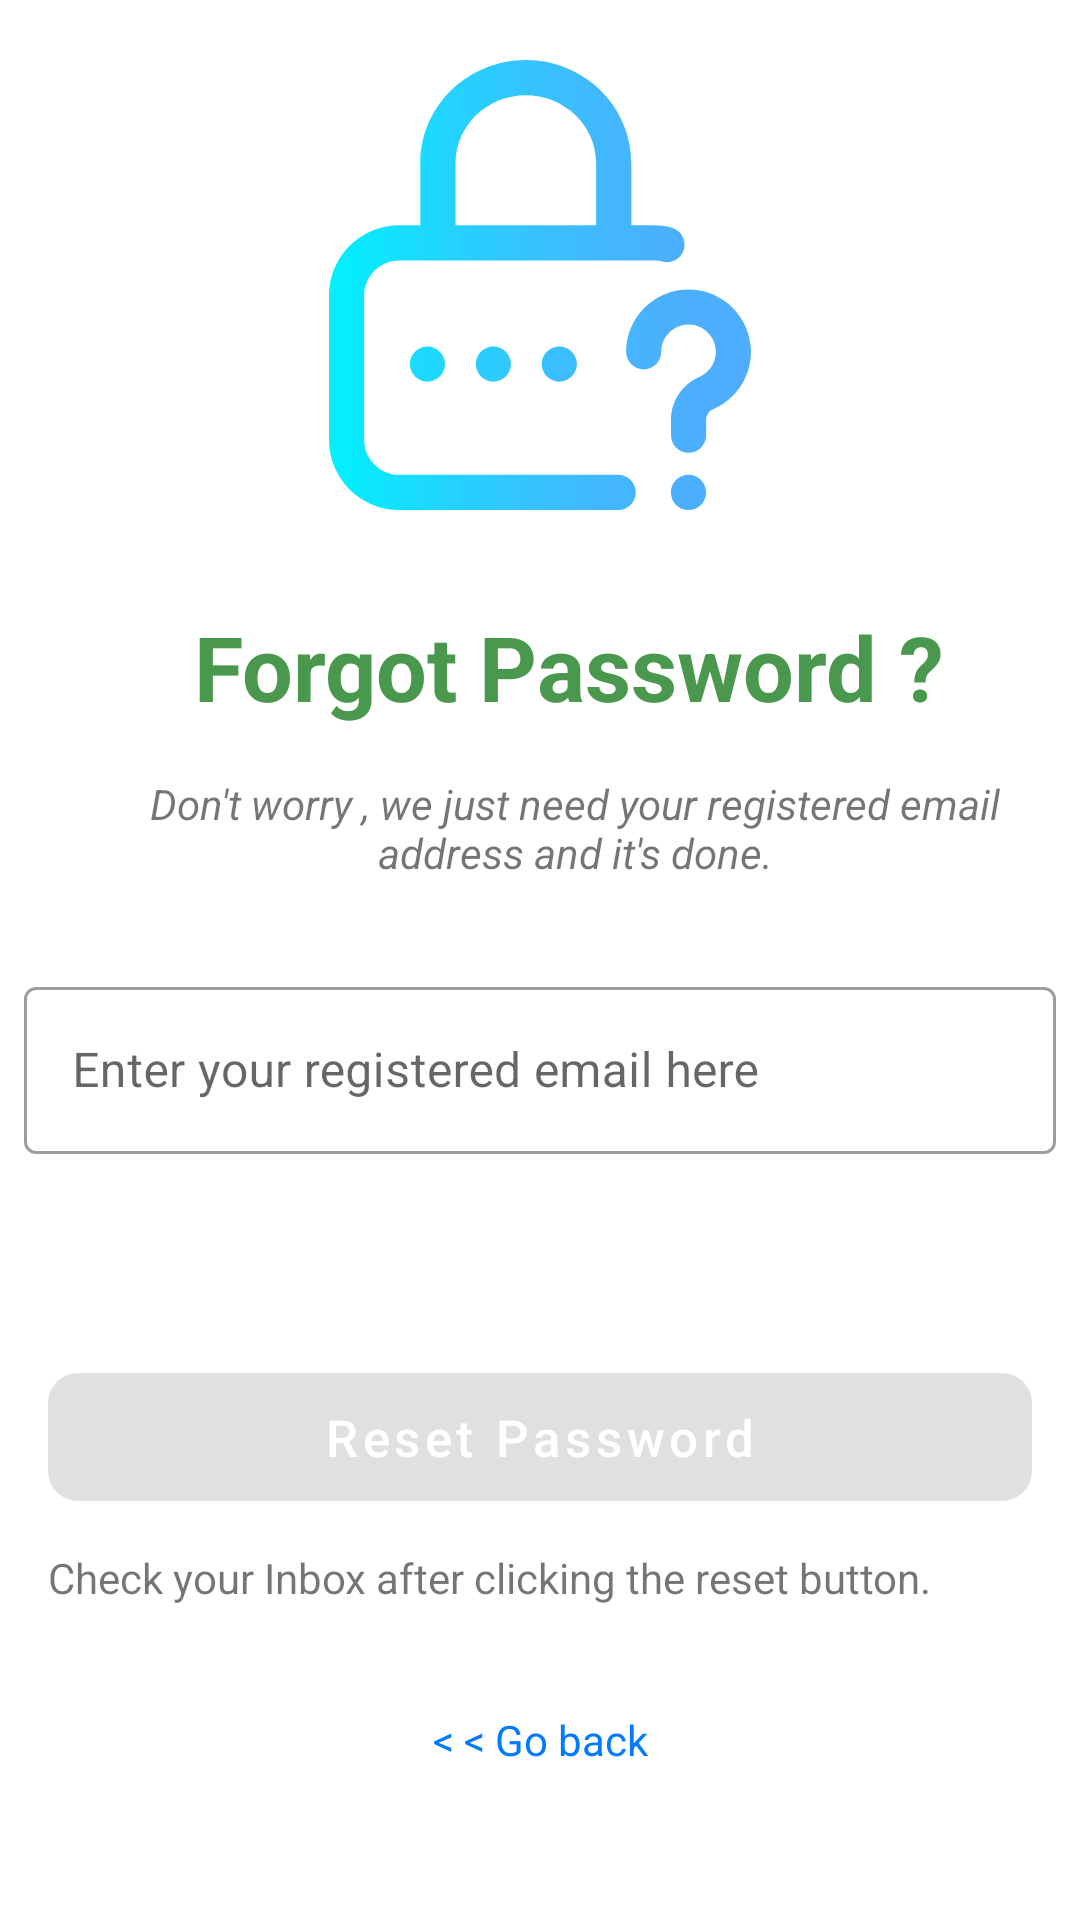

This screen was rendered from an Android layout file. Write that file and the resources it references.
<!-- AndroidManifest.xml: application theme Theme.ShopElite -->
<!-- res/layout/fragment_reset_password.xml -->
<?xml version="1.0" encoding="utf-8"?>
<FrameLayout xmlns:android="http://schemas.android.com/apk/res/android"
    xmlns:app="http://schemas.android.com/apk/res-auto"
    xmlns:tools="http://schemas.android.com/tools"
    android:layout_width="match_parent"
    android:layout_height="match_parent"
    android:id="@+id/parent_frame_layout"
    tools:context=".fragment.ResetPasswordFragment">

    <androidx.constraintlayout.widget.ConstraintLayout
        android:layout_width="match_parent"
        android:layout_height="match_parent">

        <ImageView
            android:id="@+id/imageView3"
            android:layout_width="150dp"
            android:layout_height="150dp"
            android:layout_marginStart="8dp"
            android:layout_marginTop="20dp"
            android:layout_marginEnd="8dp"
            android:src="@drawable/ic_forgot_password"
            app:layout_constraintEnd_toEndOf="parent"
            app:layout_constraintStart_toStartOf="parent"
            app:layout_constraintTop_toTopOf="parent" />

        <TextView
            android:id="@+id/textView"
            android:layout_width="wrap_content"
            android:layout_height="wrap_content"
            android:layout_marginTop="32dp"
            android:text="Forgot Password ?"
            android:textColor="@color/green"
            android:textSize="30sp"
            android:textStyle="bold"
            app:layout_constraintEnd_toEndOf="@+id/imageView3"
            app:layout_constraintHorizontal_bias="0.406"
            app:layout_constraintStart_toStartOf="@+id/imageView3"
            app:layout_constraintTop_toBottomOf="@+id/imageView3" />

        <TextView
            android:id="@+id/textView3"
            android:layout_width="wrap_content"
            android:layout_height="wrap_content"
            android:layout_marginTop="16dp"
            android:width="300dp"
            android:text="Don't worry , we just need your registered email address and it's done."
            android:textAlignment="center"
            android:textStyle="italic"
            app:layout_constraintEnd_toEndOf="@+id/textView"
            app:layout_constraintHorizontal_bias="0.462"
            app:layout_constraintStart_toStartOf="@+id/textView"
            app:layout_constraintTop_toBottomOf="@+id/textView" />

        <com.google.android.material.textfield.TextInputLayout
            android:id="@+id/editTextTextEmailAddress"
            style="@style/Widget.MaterialComponents.TextInputLayout.OutlinedBox"
            android:layout_width="match_parent"
            android:layout_height="wrap_content"
            android:layout_marginStart="8dp"
            android:layout_marginTop="30dp"
            android:layout_marginEnd="8dp"
            android:ems="10"
            android:hint="Enter your registered email here"
            android:inputType="textEmailAddress"
            app:layout_constraintEnd_toEndOf="parent"
            app:layout_constraintStart_toStartOf="parent"
            app:layout_constraintTop_toBottomOf="@+id/textView3">

            <com.google.android.material.textfield.TextInputEditText
                android:id="@+id/forgot_password_email"
                android:layout_width="match_parent"
                android:layout_height="wrap_content" />
        </com.google.android.material.textfield.TextInputLayout>

        <com.google.android.material.button.MaterialButton
            android:id="@+id/reset_password_btn"
            android:layout_width="match_parent"
            android:layout_height="wrap_content"
            android:layout_marginLeft="16dp"
            android:layout_marginTop="67dp"
            android:layout_marginRight="16dp"
            android:enabled="false"
            android:padding="10dp"
            android:text="Reset Password"
            android:textAllCaps="false"
            android:textColor="@color/white"
            android:textSize="17sp"
            app:cornerRadius="10dp"
            app:layout_constraintEnd_toEndOf="parent"
            app:layout_constraintStart_toStartOf="parent"
            app:layout_constraintTop_toBottomOf="@+id/editTextTextEmailAddress" />

        <LinearLayout
            android:id="@+id/forgot_password_item_container"
            android:layout_width="match_parent"
            android:layout_height="wrap_content"
            android:layout_marginStart="8dp"
            android:layout_marginTop="7dp"
            app:layout_constraintEnd_toEndOf="@+id/editTextTextEmailAddress"
            app:layout_constraintLeft_toLeftOf="parent"
            app:layout_constraintRight_toRightOf="parent"
            app:layout_constraintStart_toStartOf="@+id/editTextTextEmailAddress"
            app:layout_constraintTop_toBottomOf="@+id/editTextTextEmailAddress">

            <ImageView
                android:id="@+id/forgot_password_email_icon"
                android:layout_width="wrap_content"
                android:layout_height="wrap_content"
                android:padding="3dp"
                android:visibility="gone"
                android:src="@drawable/ic_email_send"
                android:tint="@color/main_color" />

            <TextView
                android:id="@+id/forgot_password_email_icon_tv"
                android:visibility="gone"
                android:layout_width="wrap_content"
                android:layout_height="wrap_content"
                android:layout_gravity="center_vertical"
                android:layout_marginLeft="5dp"
                android:text="Recovery email has been send  Check your inbox."
                android:textColor="@color/green" />

        </LinearLayout>

        <TextView
            android:id="@+id/textView4"
            android:layout_width="wrap_content"
            android:layout_height="wrap_content"
            android:layout_marginTop="10dp"
            android:text="Check your Inbox after clicking the reset button."
            app:layout_constraintEnd_toEndOf="@+id/reset_password_btn"
            app:layout_constraintHorizontal_bias="0.0"
            app:layout_constraintStart_toStartOf="@+id/reset_password_btn"
            app:layout_constraintTop_toBottomOf="@+id/reset_password_btn" />

        <TextView
            android:id="@+id/forgot_password_go_back"
            android:layout_width="wrap_content"
            android:layout_height="wrap_content"
            android:layout_marginBottom="16dp"
            android:text="&lt; &lt; Go back"
            android:textColor="@color/main_color"
            app:layout_constraintBottom_toBottomOf="parent"
            app:layout_constraintEnd_toEndOf="parent"
            app:layout_constraintStart_toStartOf="parent"
            app:layout_constraintTop_toBottomOf="@+id/textView4"
            app:layout_constraintVertical_bias="0.502" />

        <ProgressBar
            android:id="@+id/forgot_password_progress_bar"
            android:visibility="gone"
            style="?android:attr/progressBarStyleHorizontal"
            android:layout_width="200dp"
            android:layout_height="wrap_content"
            android:indeterminate="true"
            app:layout_constraintLeft_toLeftOf="parent"
            app:layout_constraintRight_toRightOf="parent"
            app:layout_constraintTop_toBottomOf="@+id/forgot_password_item_container" />
    </androidx.constraintlayout.widget.ConstraintLayout>

</FrameLayout>
<!-- resources referenced by this layout -->
<resources>
  <color name="green">#E9388E3C</color>
  <color name="main_color">#007bff</color>
  <color name="white">#FFFFFFFF</color>
  <!-- drawable ic_forgot_password: vector/xml drawable (drawable, 2467 chars, omitted) -->
  <style name="Theme.ShopElite" parent="Theme.MaterialComponents.DayNight.NoActionBar">
          
          <item name="colorPrimary">@color/main_color</item>
          <item name="colorPrimaryVariant">@color/main_color</item>
          <item name="colorOnPrimary">@color/main_color</item>
          
          <item name="colorSecondary">@color/teal_200</item>
          <item name="colorSecondaryVariant">@color/teal_700</item>
          <item name="colorOnSecondary">@color/black</item>
          
          <item name="android:statusBarColor" tools:targetApi="l">?attr/colorPrimaryVariant</item>
          
      </style>
  <color name="teal_200">#FF03DAC5</color>
  <color name="teal_700">#FF018786</color>
  <color name="black">#FF000000</color>
</resources>
